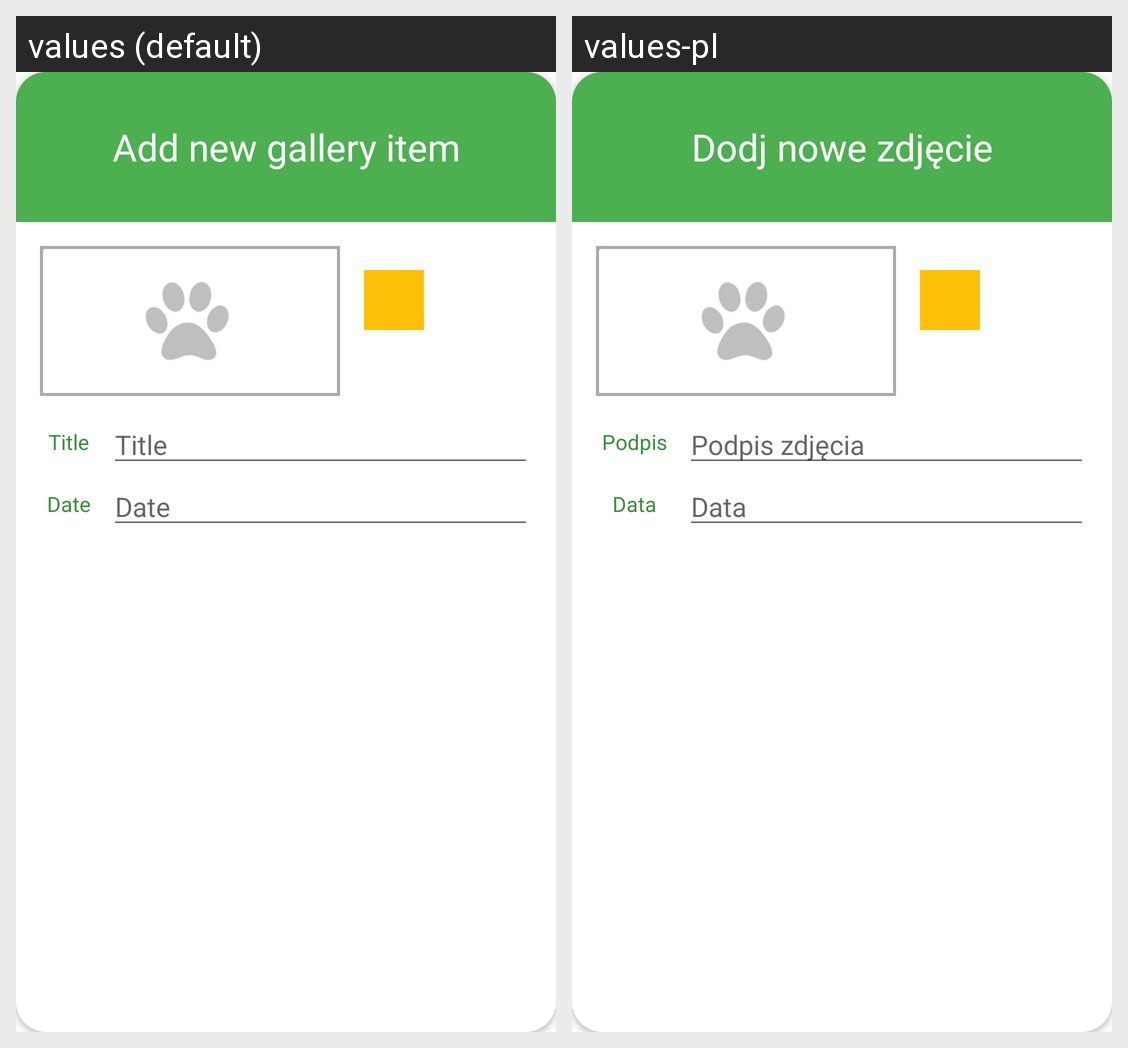

The Android screen above is rendered under two locales of the same app. Produce the string resources it draws, with the default and per-locale values.
Android screen res/layout/dialog_add_gallery_item.xml rendered under 2 locales, left to right: values (default), values-pl. Device: Nexus 5 (rendered at 1080×1920; each locale shown at half size, 540×960, under a caption strip naming it); theme AppTheme.
Strings drawn on this screen, with the default value and each locale's value (text and hints the layout hard-codes, and strings that could not be matched under every locale, appear in the picture but are not listed):

add_image_dialog_title
  values: Add new gallery item
  values-pl: Dodj nowe zdjęcie

add_image_dialog_title_tv
  values: Title
  values-pl: Podpis

add_image_dialog_title_hint
  values: Title
  values-pl: Podpis zdjęcia

add_image_dialog_date_tv
  values: Date
  values-pl: Data

add_image_dialog_date_hint
  values: Date
  values-pl: Data
